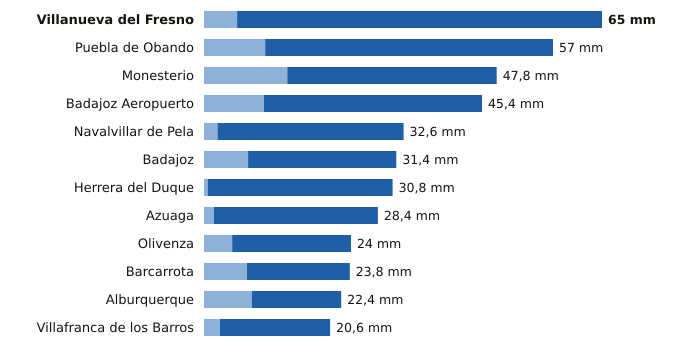

The file beside this chart, header and first rows:
estacion, provincia, indicativo, mm_6_dias_anteriores, mm_hoy, mm_7_dias, horas_de_hoy
Villanueva del Fresno, Badajoz, 4497X, 5.4, 59.6, 65.0, 15
Puebla de Obando, Badajoz, 4468X, 10.0, 47.0, 57.0, 15
Monesterio, Badajoz, 4499X, 13.6, 34.2, 47.8, 15
Badajoz Aeropuerto, Badajoz, 4452, 9.8, 35.6, 45.4, 15
Navalvillar de Pela, Badajoz, 4340, 2.2, 30.4, 32.6, 15
Badajoz, Badajoz, 4478X, 7.2, 24.2, 31.4, 15
Herrera del Duque, Badajoz, 4244X, 0.6, 30.2, 30.8, 15
Azuaga, Badajoz, 5473X, 1.6, 26.8, 28.4, 15
Olivenza, Badajoz, 4486X, 4.6, 19.4, 24.0, 15
Barcarrota, Badajoz, 4492F, 7.0, 16.8, 23.8, 15
Alburquerque, Badajoz, 4464X, 7.8, 14.6, 22.4, 15
Villafranca de los Barros, Badajoz, 4395X, 2.6, 18.0, 20.6, 15
